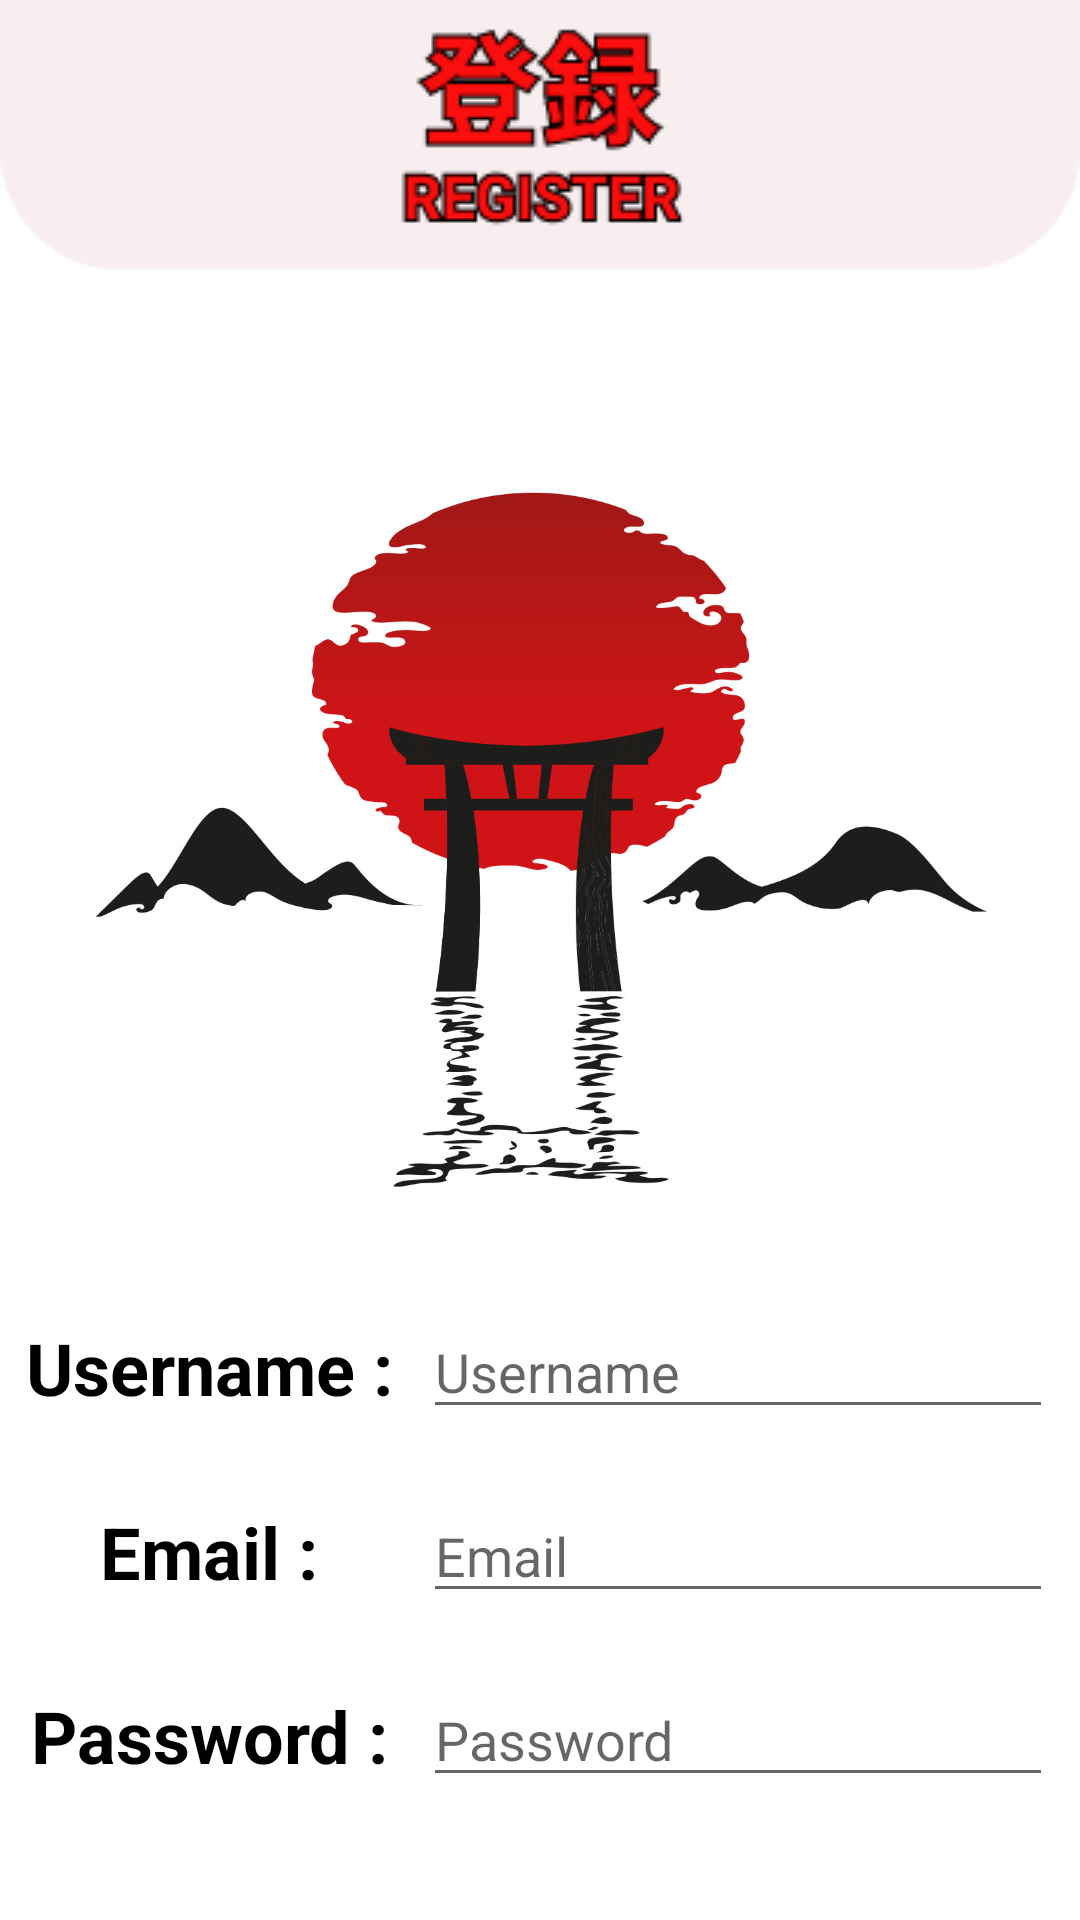

Layout XML and referenced resources for this Android screen:
<!-- AndroidManifest.xml: application theme Theme.Ganbaru -->
<!-- res/layout/activity_registrationpage.xml -->
<?xml version="1.0" encoding="utf-8"?>
<RelativeLayout xmlns:android="http://schemas.android.com/apk/res/android"
    xmlns:app="http://schemas.android.com/apk/res-auto"
    xmlns:tools="http://schemas.android.com/tools"
    android:layout_width="match_parent"
    android:layout_height="match_parent"
    android:background="@drawable/registerbck"
    tools:context=".registrationpage">

    <LinearLayout
        android:layout_width="match_parent"
        android:layout_height="match_parent"
        android:layout_marginTop="130dp"
        android:gravity="center"
        android:orientation="vertical">

        <ImageView
            android:layout_width="match_parent"
            android:layout_height="300dp"
            app:srcCompat="@drawable/tokyo2"/>

        <LinearLayout
            android:layout_width="match_parent"
            android:layout_height="match_parent"
            android:gravity="center"
            android:orientation="vertical"
            android:layout_marginTop="15dp">

            <GridLayout
                android:layout_width="wrap_content"
                android:layout_height="wrap_content"
                android:layout_marginVertical="10dp"
                android:rowCount="4"
                android:columnCount="4">

                <TextView
                    android:id="@+id/user"
                    android:layout_width="wrap_content"
                    android:layout_height="wrap_content"
                    android:text="Username :"
                    android:textColor="@color/black"
                    android:textSize="24sp"
                    android:textStyle="bold"
                    android:layout_row="0"
                    android:layout_column="0"
                    android:layout_gravity="center_horizontal|center_vertical"
                    android:layout_rowWeight="1"
                    android:layout_columnWeight="1"/>

                <EditText
                    android:id="@+id/rusername"
                    android:layout_width="wrap_content"
                    android:layout_height="wrap_content"
                    android:layout_marginLeft="10dp"
                    android:layout_row="0"
                    android:layout_column="1"
                    android:ems="10"
                    android:hint="Username" />

                <TextView
                    android:id="@+id/email"
                    android:layout_width="wrap_content"
                    android:layout_height="wrap_content"
                    android:text="Email :"
                    android:textColor="@color/black"
                    android:textSize="24sp"
                    android:textStyle="bold"
                    android:layout_marginTop="20dp"
                    android:layout_row="1"
                    android:layout_column="0"
                    android:layout_gravity="center_horizontal|center_vertical"
                    android:layout_rowWeight="1"
                    android:layout_columnWeight="1"/>

                <EditText
                    android:id="@+id/remail"
                    android:layout_width="wrap_content"
                    android:layout_height="wrap_content"
                    android:layout_marginLeft="10dp"
                    android:layout_marginTop="20dp"
                    android:layout_row="1"
                    android:layout_column="1"
                    android:ems="10"
                    android:hint="Email" />

                <TextView
                    android:id="@+id/pass"
                    android:layout_width="wrap_content"
                    android:layout_height="wrap_content"
                    android:text="Password :"
                    android:textColor="@color/black"
                    android:textSize="24sp"
                    android:textStyle="bold"
                    android:layout_marginTop="20dp"
                    android:layout_row="2"
                    android:layout_column="0"
                    android:layout_gravity="center_horizontal|center_vertical"
                    android:layout_rowWeight="1"
                    android:layout_columnWeight="1"/>

                <EditText
                    android:id="@+id/rpassword"
                    android:layout_width="wrap_content"
                    android:layout_height="wrap_content"
                    android:layout_marginLeft="10dp"
                    android:layout_marginTop="20dp"
                    android:layout_row="2"
                    android:layout_column="1"
                    android:ems="10"
                    android:inputType="textPassword"
                    android:hint="Password" />

                <TextView
                    android:id="@+id/phone"
                    android:layout_width="wrap_content"
                    android:layout_height="wrap_content"
                    android:text="Phone :"
                    android:textColor="@color/black"
                    android:textSize="24sp"
                    android:textStyle="bold"
                    android:layout_marginTop="20dp"
                    android:layout_row="3"
                    android:layout_column="0"
                    android:layout_gravity="center_horizontal|center_vertical"
                    android:layout_rowWeight="1"
                    android:layout_columnWeight="1"/>

                <EditText
                    android:id="@+id/rphone"
                    android:layout_width="wrap_content"
                    android:layout_height="wrap_content"
                    android:layout_marginLeft="10dp"
                    android:layout_marginTop="20dp"
                    android:layout_row="3"
                    android:layout_column="1"
                    android:ems="10"
                    android:inputType="textPassword"
                    android:hint="Phone" />

            </GridLayout>

            <Button
                android:id="@+id/registerButton"
                android:layout_width="wrap_content"
                android:layout_height="wrap_content"
                android:gravity="center_vertical|center_horizontal"
                android:text="REGISTER"
                android:textColor="@color/white"
                android:backgroundTint="@color/red"
                android:textSize="16sp"
                android:layout_marginTop="20dp"/>

            <TextView
                android:id="@+id/toLogin"
                android:layout_width="wrap_content"
                android:layout_height="wrap_content"
                android:layout_centerHorizontal="true"
                android:layout_marginTop="20dp"
                android:clickable="true"
                android:text="Login Here?"
                android:textColor="@color/black"
                android:textSize="18sp" />


        </LinearLayout>

    </LinearLayout>

</RelativeLayout>
<!-- resources referenced by this layout -->
<resources>
  <color name="black">#FF000000</color>
  <color name="red">#FE0000</color>
  <color name="white">#FFFFFFFF</color>
  <!-- drawable registerbck: png bitmap (drawable-v24, 8676 bytes) -->
  <!-- drawable tokyo2: jpg bitmap (drawable-v24, 86719 bytes) -->
  <style name="Theme.Ganbaru" parent="Theme.MaterialComponents.DayNight.NoActionBar">
          
          <item name="colorPrimary">@color/red</item>
          <item name="colorPrimaryVariant">@color/sakura_700</item>
          <item name="colorOnPrimary">@color/white</item>
          
          <item name="colorSecondary">@color/teal_200</item>
          <item name="colorSecondaryVariant">@color/teal_700</item>
          <item name="colorOnSecondary">@color/black</item>
          
          <item name="android:statusBarColor" tools:targetApi="l">?attr/colorPrimaryVariant</item>
          
      </style>
  <color name="sakura_700">#F9A4A4</color>
  <color name="teal_200">#FF03DAC5</color>
  <color name="teal_700">#FF018786</color>
</resources>
